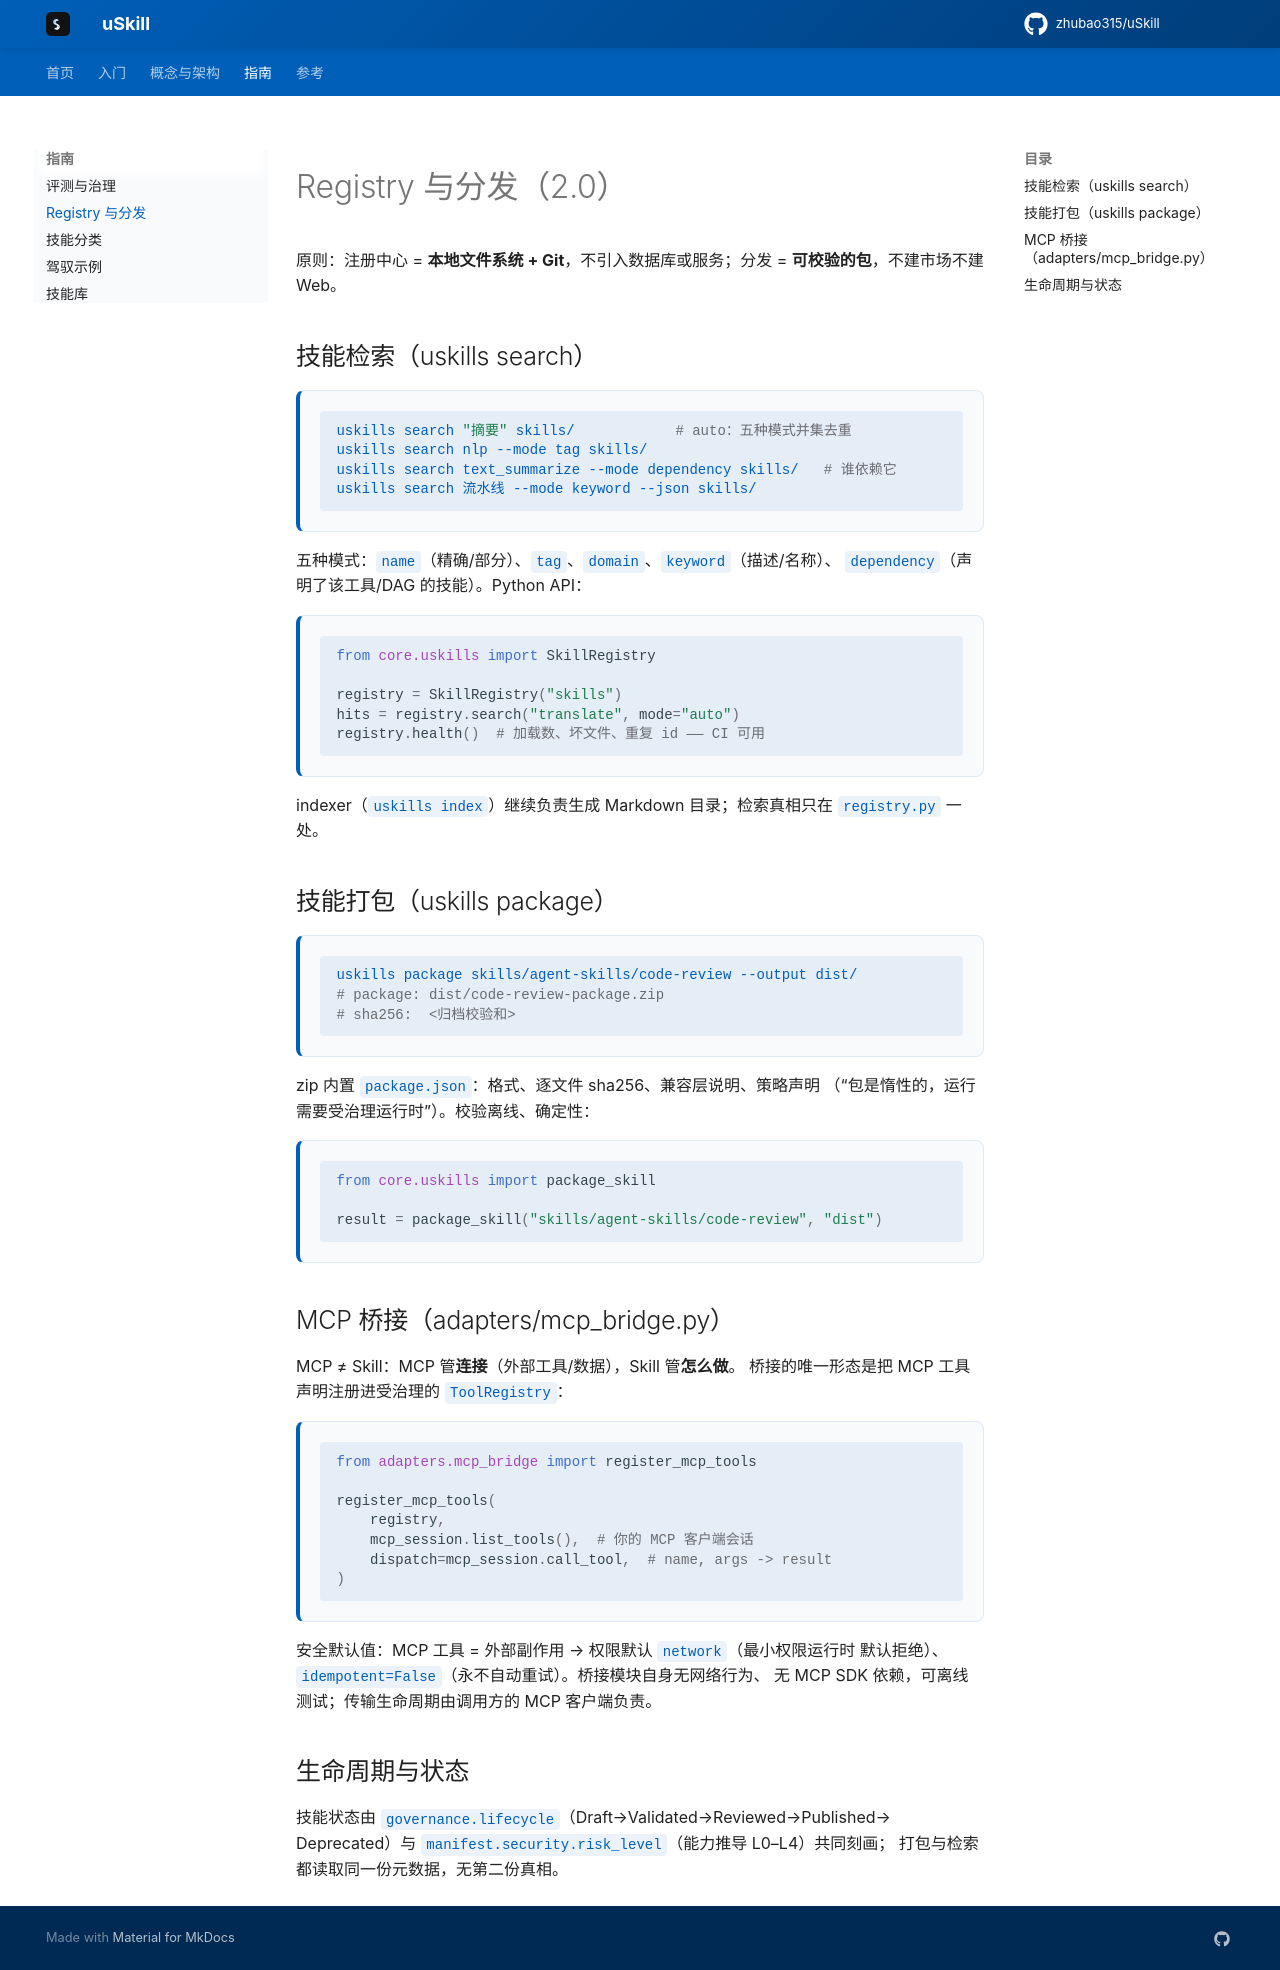

repository: zhubao315/uSkill · page: distribution/index.html · generator: mkdocs

# Registry 与分发（2.0）

原则：注册中心 = **本地文件系统 + Git**，不引入数据库或服务；分发 =
**可校验的包**，不建市场不建 Web。

## 技能检索（uskills search）

```bash
uskills search "摘要" skills/            # auto：五种模式并集去重
uskills search nlp --mode tag skills/
uskills search text_summarize --mode dependency skills/   # 谁依赖它
uskills search 流水线 --mode keyword --json skills/
```

五种模式：`name`（精确/部分）、`tag`、`domain`、`keyword`（描述/名称）、
`dependency`（声明了该工具/DAG 的技能）。Python API：

```python
from core.uskills import SkillRegistry

registry = SkillRegistry("skills")
hits = registry.search("translate", mode="auto")
registry.health()  # 加载数、坏文件、重复 id —— CI 可用
```

indexer（`uskills index`）继续负责生成 Markdown 目录；检索真相只在
`registry.py` 一处。

## 技能打包（uskills package）

```bash
uskills package skills/agent-skills/code-review --output dist/
# package: dist/code-review-package.zip
# sha256:  <归档校验和>
```

zip 内置 `package.json`：格式、逐文件 sha256、兼容层说明、策略声明
（“包是惰性的，运行需要受治理运行时”）。校验离线、确定性：

```python
from core.uskills import package_skill

result = package_skill("skills/agent-skills/code-review", "dist")
```

## MCP 桥接（adapters/mcp_bridge.py）

MCP ≠ Skill：MCP 管**连接**（外部工具/数据），Skill 管**怎么做**。
桥接的唯一形态是把 MCP 工具声明注册进受治理的 `ToolRegistry`：

```python
from adapters.mcp_bridge import register_mcp_tools

register_mcp_tools(
    registry,
    mcp_session.list_tools(),  # 你的 MCP 客户端会话
    dispatch=mcp_session.call_tool,  # name, args -> result
)
```

安全默认值：MCP 工具 = 外部副作用 → 权限默认 `network`（最小权限运行时
默认拒绝）、`idempotent=False`（永不自动重试）。桥接模块自身无网络行为、
无 MCP SDK 依赖，可离线测试；传输生命周期由调用方的 MCP 客户端负责。

## 生命周期与状态

技能状态由 `governance.lifecycle`（Draft→Validated→Reviewed→Published→
Deprecated）与 `manifest.security.risk_level`（能力推导 L0–L4）共同刻画；
打包与检索都读取同一份元数据，无第二份真相。
